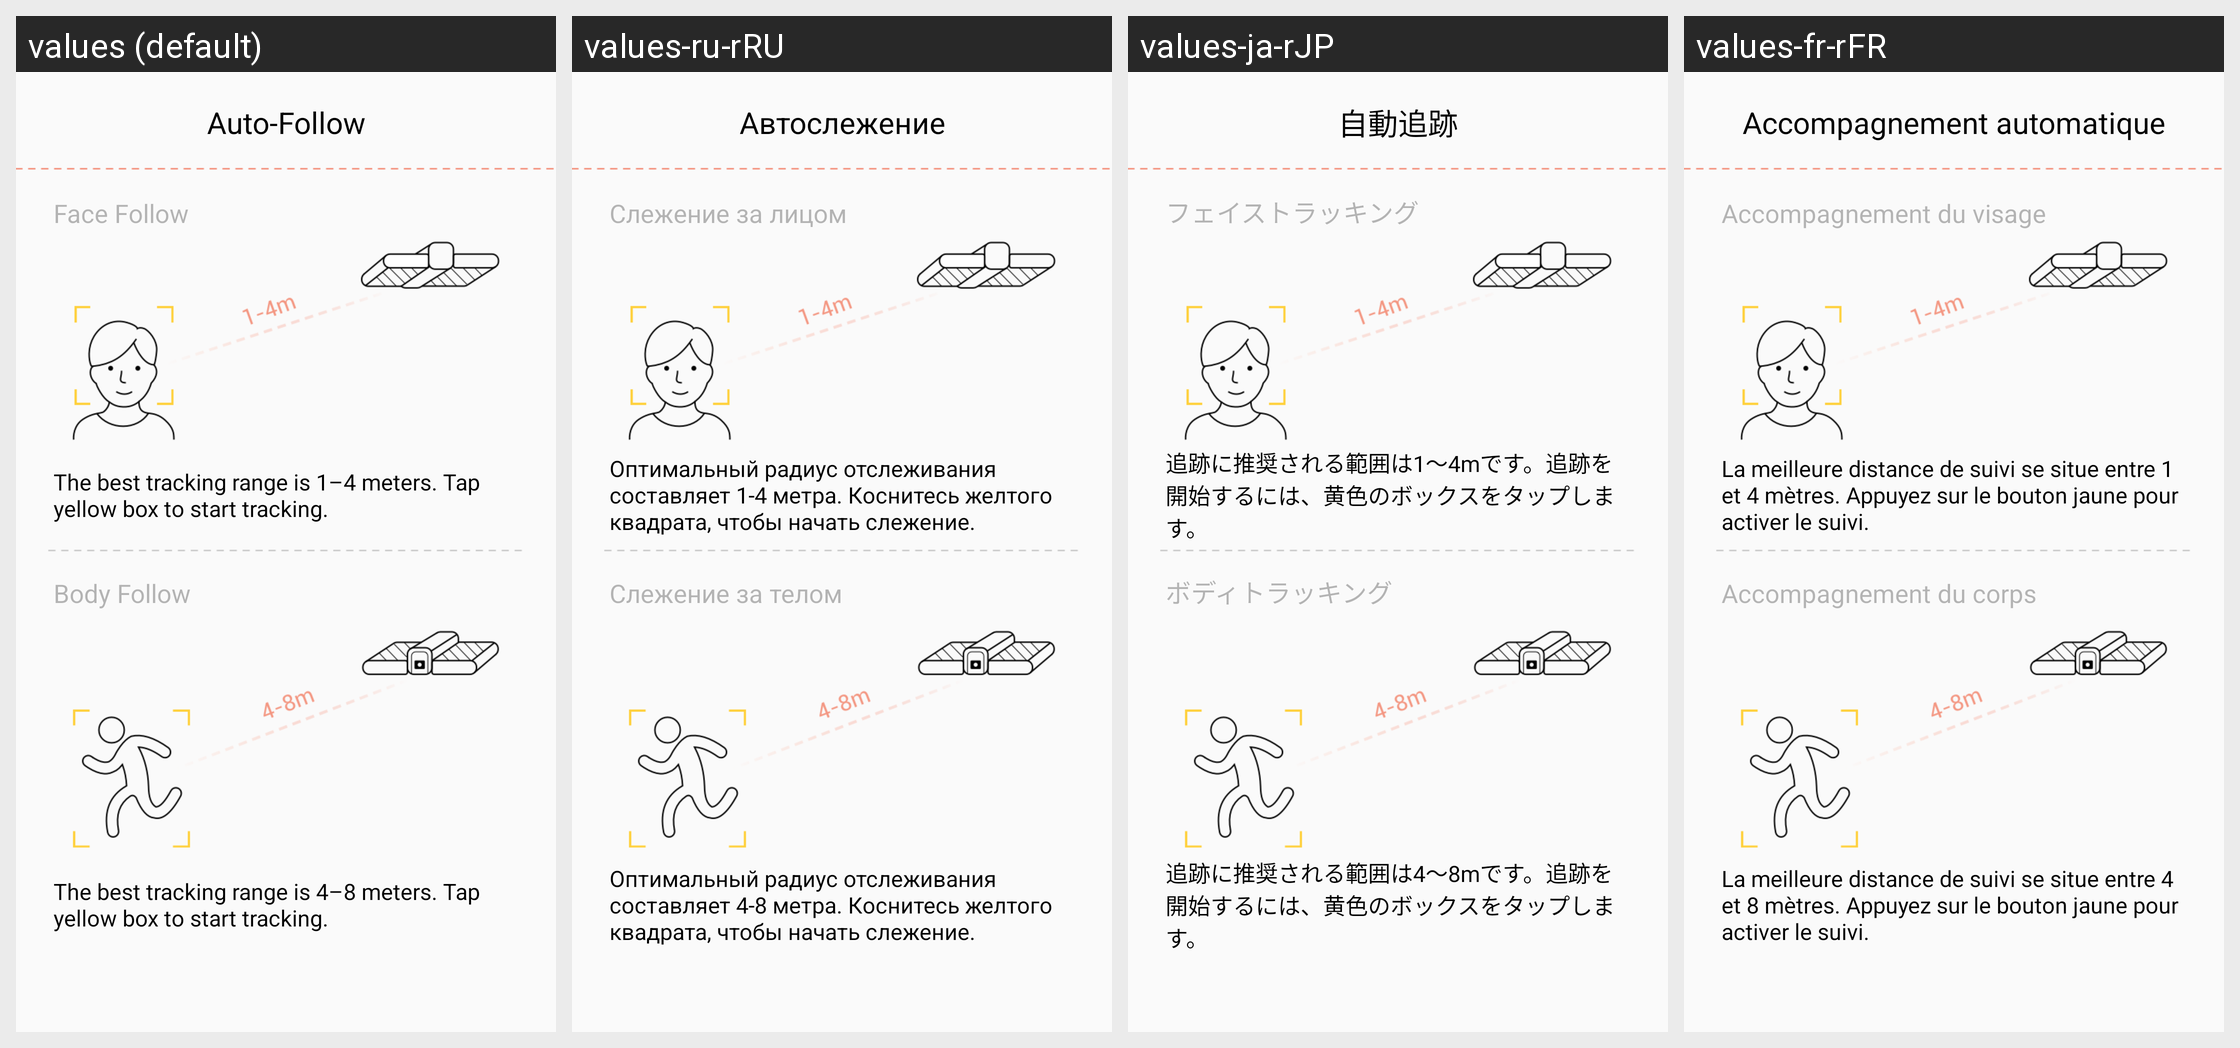

Translations of the strings shown on this Android screen, per locale in the grid:
Android screen res/layout/layout_tutorial_page4.xml rendered under 4 locales, left to right: values (default), values-ru-rRU, values-ja-rJP, values-fr-rFR. Device: Nexus 5 (rendered at 1080×1920; each locale shown at half size, 540×960, under a caption strip naming it); theme AppTheme.
Other locales in the repository, not shown: values-af, values-ar, values-bg, values-bn, values-bn-rBD, values-ca, values-cs, values-da, values-de, values-de-rDE, values-el, values-en-rGB, values-es, values-es-rES, values-fa, values-fi, values-fr, values-gu, values-hi, values-hr, values-hu, values-in, values-it, values-it-rIT, values-iw, values-ja, values-kn, values-ko, values-mr, values-ms, values-nb, values-nl, values-nl-rNL, values-pl, values-pt, values-pt-rPT, values-ro, values-ru, values-sk, values-sr, values-sv, values-ta, values-th, values-tl, values-tr, values-uk, values-ur, values-vi, values-zh-rCN, values-zh-rHK, values-zh-rTW.
Strings drawn on this screen, with the default value and each locale's value (text and hints the layout hard-codes, and strings that could not be matched under every locale, appear in the picture but are not listed):

tutorial_page_4_title
  values: Auto-Follow
  values-ru-rRU: Автослежение
  values-ja-rJP: 自動追跡
  values-fr-rFR: Accompagnement automatique

tutorial_page_4_desc1
  values: Face Follow
  values-ru-rRU: Слежение за лицом
  values-ja-rJP: フェイストラッキング
  values-fr-rFR: Accompagnement du visage

tutorial_page_4_txt1
  values: The best tracking range is 1–4 meters. Tap yellow box to start tracking.
  values-ru-rRU: Оптимальный радиус отслеживания составляет 1-4 метра. Коснитесь желтого квадрата, чтобы начать слежение.
  values-ja-rJP: 追跡に推奨される範囲は1～4mです。追跡を開始するには、黄色のボックスをタップします。
  values-fr-rFR: La meilleure distance de suivi se situe entre 1 et 4 mètres. Appuyez sur le bouton jaune pour activer le suivi.

tutorial_page_4_desc2
  values: Body Follow
  values-ru-rRU: Слежение за телом
  values-ja-rJP: ボディトラッキング
  values-fr-rFR: Accompagnement du corps

tutorial_page_4_txt2
  values: The best tracking range is 4–8 meters. Tap yellow box to start tracking.
  values-ru-rRU: Оптимальный радиус отслеживания составляет 4-8 метра. Коснитесь желтого квадрата, чтобы начать слежение.
  values-ja-rJP: 追跡に推奨される範囲は4～8mです。追跡を開始するには、黄色のボックスをタップします。
  values-fr-rFR: La meilleure distance de suivi se situe entre 4 et 8 mètres. Appuyez sur le bouton jaune pour activer le suivi.
